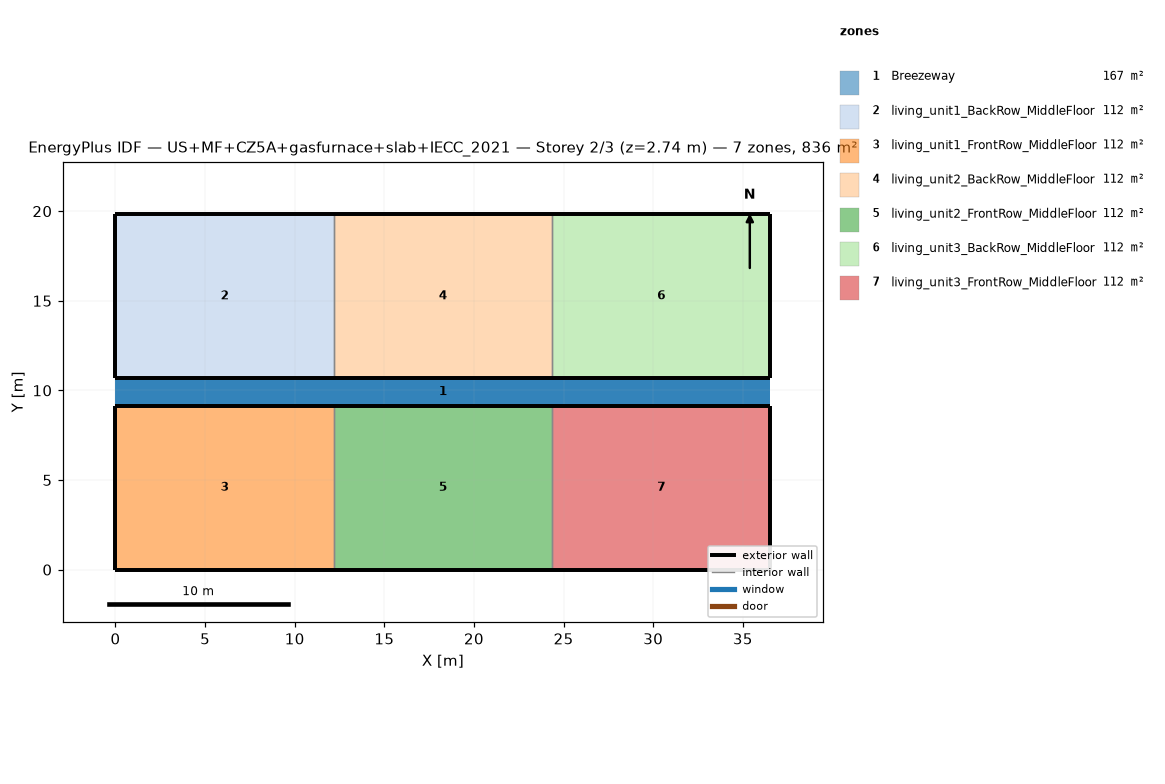
=== STOREY PLAN SPEC (per zone: floor XY polygon, exterior-wall plan segments, windows/doors) ===
zone 1: Breezeway  (167.0 m²)
  floor: (36.54, 9.16) (0.00, 9.16) (0.00, 10.68) (36.54, 10.68)
  floor: (36.54, 9.16) (0.00, 9.16) (0.00, 10.68) (36.54, 10.68)
  floor: (36.54, 9.16) (0.00, 9.16) (0.00, 10.68) (36.54, 10.68)
zone 2: living_unit1_BackRow_MiddleFloor  (111.5 m²)
  floor: (12.18, 10.68) (0.00, 10.68) (0.00, 19.84) (12.18, 19.84)
  exterior wall: (0.00, 10.68) – (12.18, 10.68)  [12.2 m]
  exterior wall: (12.18, 19.84) – (0.00, 19.84)  [12.2 m]
  exterior wall: (0.00, 19.84) – (0.00, 10.68)  [9.2 m]
  interior walls: 1
zone 3: living_unit1_FrontRow_MiddleFloor  (111.5 m²)
  floor: (12.18, 0.00) (0.00, 0.00) (0.00, 9.16) (12.18, 9.16)
  exterior wall: (0.00, 0.00) – (12.18, 0.00)  [12.2 m]
  exterior wall: (12.18, 9.16) – (0.00, 9.16)  [12.2 m]
  exterior wall: (0.00, 9.16) – (0.00, 0.00)  [9.2 m]
  interior walls: 1
zone 4: living_unit2_BackRow_MiddleFloor  (111.5 m²)
  floor: (24.36, 10.68) (12.18, 10.68) (12.18, 19.84) (24.36, 19.84)
  exterior wall: (12.18, 10.68) – (24.36, 10.68)  [12.2 m]
  exterior wall: (24.36, 19.84) – (12.18, 19.84)  [12.2 m]
  interior walls: 2
zone 5: living_unit2_FrontRow_MiddleFloor  (111.5 m²)
  floor: (24.36, 0.00) (12.18, 0.00) (12.18, 9.16) (24.36, 9.16)
  exterior wall: (12.18, 0.00) – (24.36, 0.00)  [12.2 m]
  exterior wall: (24.36, 9.16) – (12.18, 9.16)  [12.2 m]
  interior walls: 2
zone 6: living_unit3_BackRow_MiddleFloor  (111.5 m²)
  floor: (36.54, 10.68) (24.36, 10.68) (24.36, 19.84) (36.54, 19.84)
  exterior wall: (24.36, 10.68) – (36.54, 10.68)  [12.2 m]
  exterior wall: (36.54, 10.68) – (36.54, 19.84)  [9.2 m]
  exterior wall: (36.54, 19.84) – (24.36, 19.84)  [12.2 m]
  interior walls: 1
zone 7: living_unit3_FrontRow_MiddleFloor  (111.5 m²)
  floor: (36.54, 0.00) (24.36, 0.00) (24.36, 9.16) (36.54, 9.16)
  exterior wall: (24.36, 0.00) – (36.54, 0.00)  [12.2 m]
  exterior wall: (36.54, 0.00) – (36.54, 9.16)  [9.2 m]
  exterior wall: (36.54, 9.16) – (24.36, 9.16)  [12.2 m]
  interior walls: 1

=== DERIVED (storey summary) ===
Building: US+MF+CZ5A+gasfurnace+slab+IECC_2021
Storey: 2 of 3  (floor level z = 2.74 m)
Storey gross floor area: 836.2 m²
Zones on this storey: 7
  - Breezeway: floor 167.0 m²
  - living_unit1_BackRow_MiddleFloor: floor 111.5 m²; exterior wall 33.5 m (86.9 m²); WWR 0.0%
  - living_unit1_FrontRow_MiddleFloor: floor 111.5 m²; exterior wall 33.5 m (86.9 m²); WWR 0.0%
  - living_unit2_BackRow_MiddleFloor: floor 111.5 m²; exterior wall 24.4 m (63.1 m²); WWR 0.0%
  - living_unit2_FrontRow_MiddleFloor: floor 111.5 m²; exterior wall 24.4 m (63.1 m²); WWR 0.0%
  - living_unit3_BackRow_MiddleFloor: floor 111.5 m²; exterior wall 33.5 m (86.9 m²); WWR 0.0%
  - living_unit3_FrontRow_MiddleFloor: floor 111.5 m²; exterior wall 33.5 m (86.9 m²); WWR 0.0%
Zone adjacency (shared interzone walls):
  - living_unit1_BackRow_MiddleFloor ↔ living_unit2_BackRow_MiddleFloor
  - living_unit1_FrontRow_MiddleFloor ↔ living_unit2_FrontRow_MiddleFloor
  - living_unit2_BackRow_MiddleFloor ↔ living_unit3_BackRow_MiddleFloor
  - living_unit2_FrontRow_MiddleFloor ↔ living_unit3_FrontRow_MiddleFloor